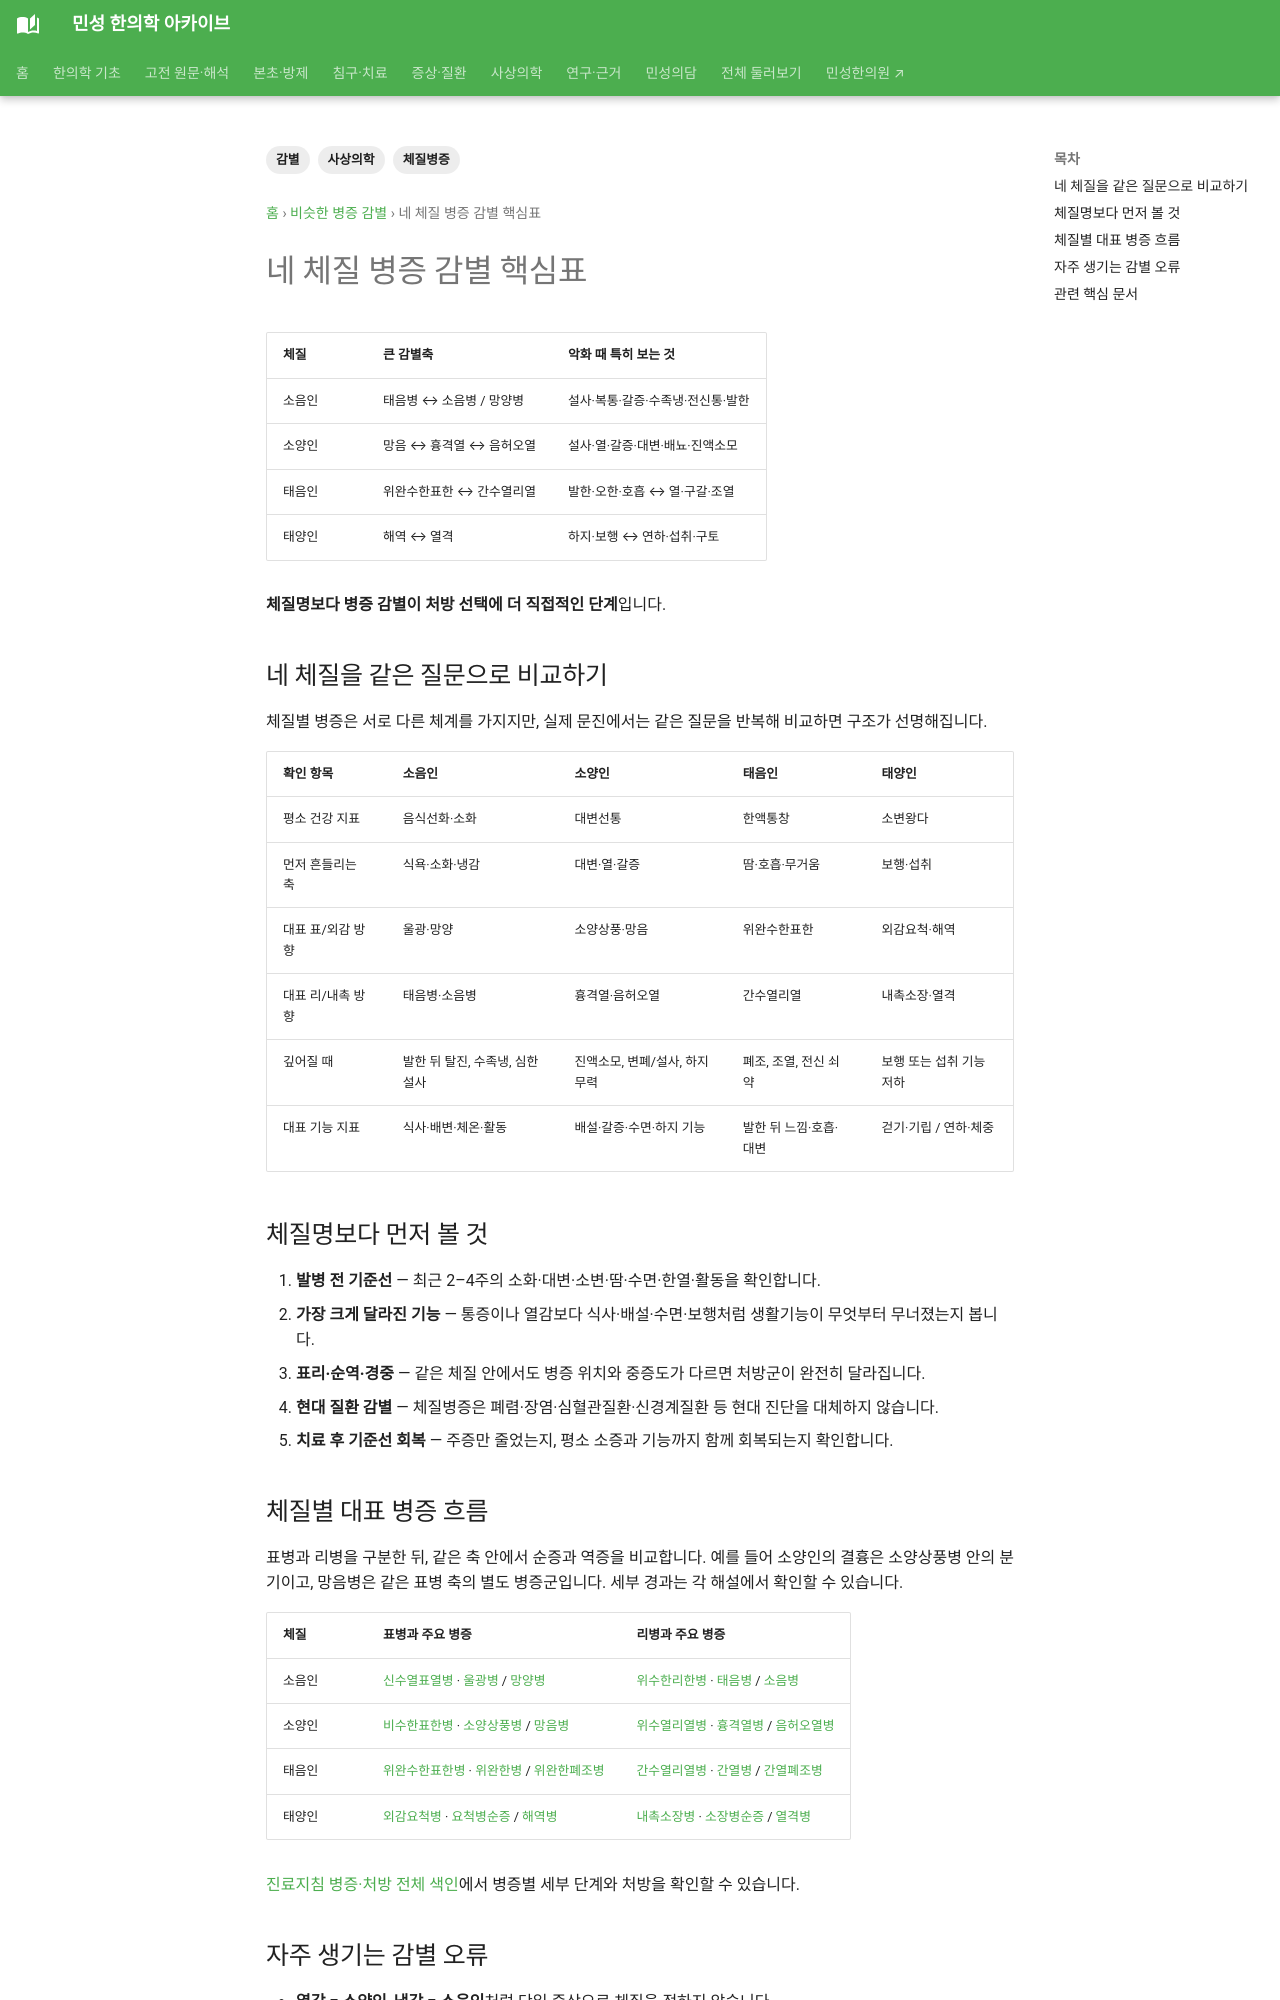

repository: joowon1111/minseong-korean-medicine-wiki · page: sasang-pattern-differential/four-constitution-map/index.html · generator: mkdocs

---
title: 네 체질 병증 감별 핵심표
tags: [사상의학, 체질병증, 감별]
status: 검토완료
last_reviewed: 2026-10-02
description: 네 체질 병증 감별 핵심표 — 민성 한의학 아카이브의 관련 전문 지식과 연결되는 문서입니다.
---
# 네 체질 병증 감별 핵심표
| 체질 | 큰 감별축 | 악화 때 특히 보는 것 |
|---|---|---|
| 소음인 | 태음병 ↔ 소음병 / 망양병 | 설사·복통·갈증·수족냉·전신통·발한 |
| 소양인 | 망음 ↔ 흉격열 ↔ 음허오열 | 설사·열·갈증·대변·배뇨·진액소모 |
| 태음인 | 위완수한표한 ↔ 간수열리열 | 발한·오한·호흡 ↔ 열·구갈·조열 |
| 태양인 | 해역 ↔ 열격 | 하지·보행 ↔ 연하·섭취·구토 |

**체질명보다 병증 감별이 처방 선택에 더 직접적인 단계**입니다.


## 네 체질을 같은 질문으로 비교하기

체질별 병증은 서로 다른 체계를 가지지만, 실제 문진에서는 같은 질문을 반복해 비교하면 구조가 선명해집니다.

| 확인 항목 | 소음인 | 소양인 | 태음인 | 태양인 |
|---|---|---|---|---|
| 평소 건강 지표 | 음식선화·소화 | 대변선통 | 한액통창 | 소변왕다 |
| 먼저 흔들리는 축 | 식욕·소화·냉감 | 대변·열·갈증 | 땀·호흡·무거움 | 보행·섭취 |
| 대표 표/외감 방향 | 울광·망양 | 소양상풍·망음 | 위완수한표한 | 외감요척·해역 |
| 대표 리/내촉 방향 | 태음병·소음병 | 흉격열·음허오열 | 간수열리열 | 내촉소장·열격 |
| 깊어질 때 | 발한 뒤 탈진, 수족냉, 심한 설사 | 진액소모, 변폐/설사, 하지무력 | 폐조, 조열, 전신 쇠약 | 보행 또는 섭취 기능 저하 |
| 대표 기능 지표 | 식사·배변·체온·활동 | 배설·갈증·수면·하지 기능 | 발한 뒤 느낌·호흡·대변 | 걷기·기립 / 연하·체중 |

## 체질명보다 먼저 볼 것

1. **발병 전 기준선** — 최근 2–4주의 소화·대변·소변·땀·수면·한열·활동을 확인합니다.
2. **가장 크게 달라진 기능** — 통증이나 열감보다 식사·배설·수면·보행처럼 생활기능이 무엇부터 무너졌는지 봅니다.
3. **표리·순역·경중** — 같은 체질 안에서도 병증 위치와 중증도가 다르면 처방군이 완전히 달라집니다.
4. **현대 질환 감별** — 체질병증은 폐렴·장염·심혈관질환·신경계질환 등 현대 진단을 대체하지 않습니다.
5. **치료 후 기준선 회복** — 주증만 줄었는지, 평소 소증과 기능까지 함께 회복되는지 확인합니다.
